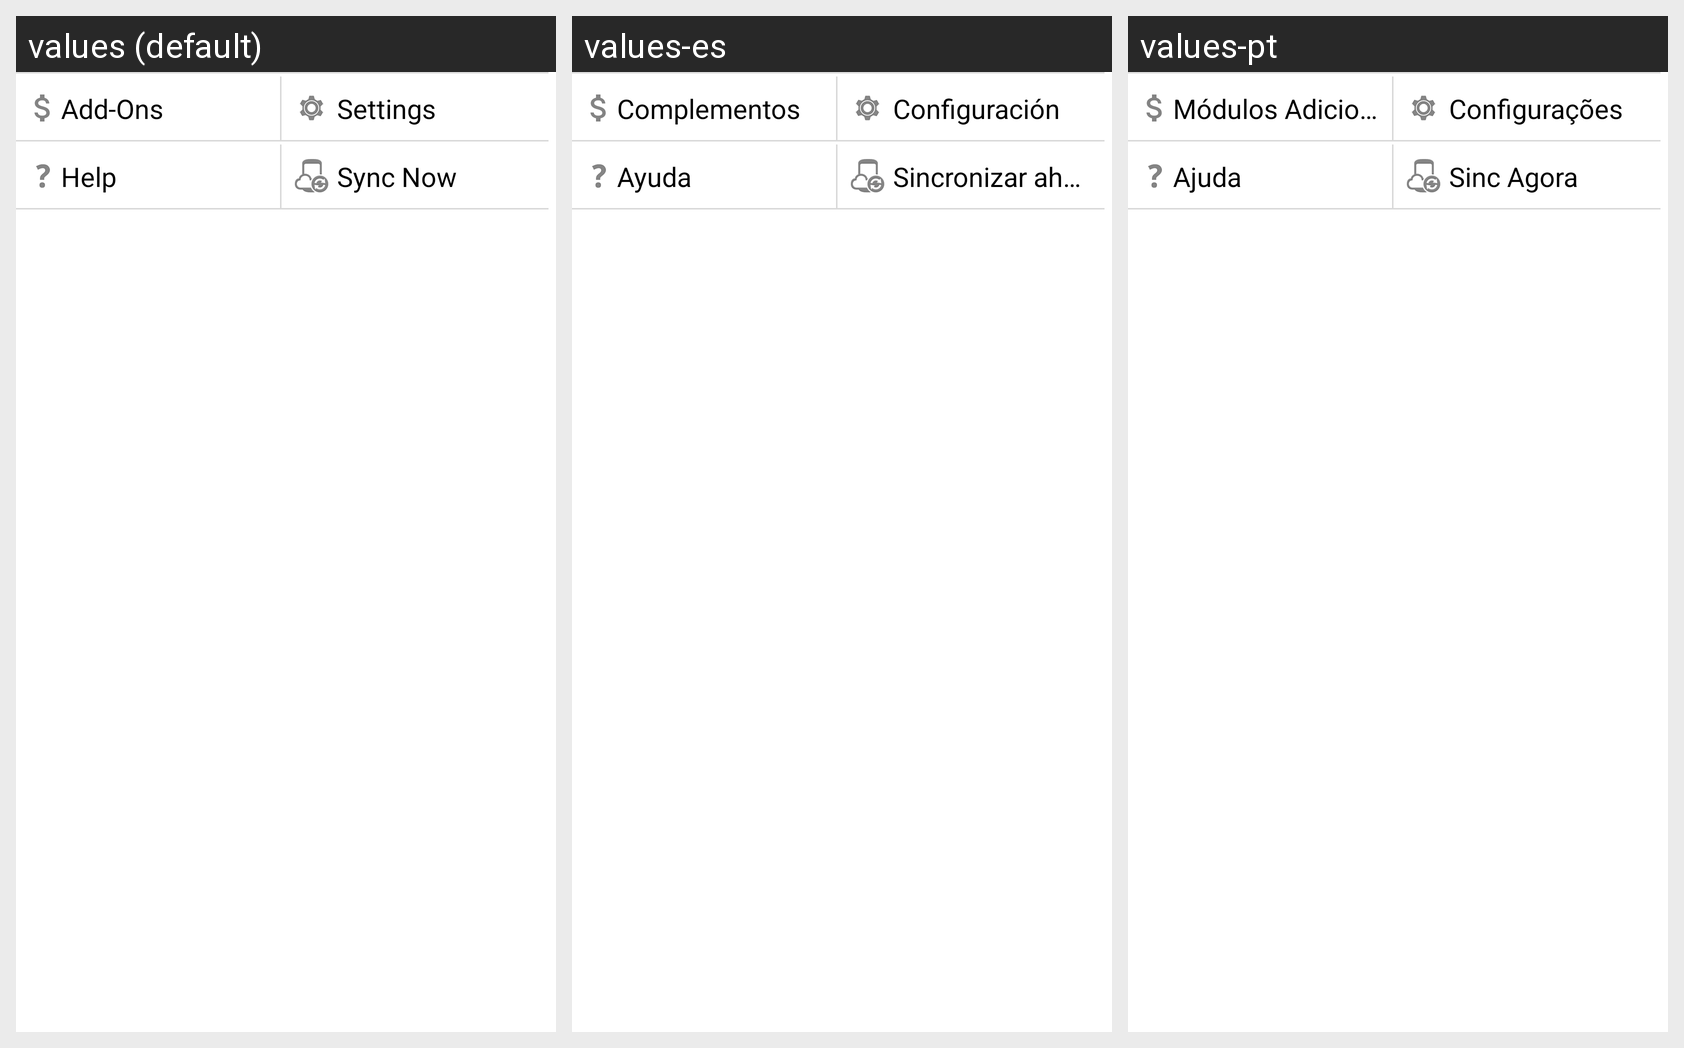

The same Android screen rendered under several of its app's locales, left to right. List the strings drawn on it with the default value and each locale's translation.
Android screen res/layout/nav_drawer_buttons.xml rendered under 3 locales, left to right: values (default), values-es, values-pt. Device: Nexus 5 (rendered at 1080×1920; each locale shown at half size, 540×960, under a caption strip naming it); theme UtlStylePacific.
Other locales in the repository, not shown: values-de, values-ja, values-ru.
Strings drawn on this screen, with the default value and each locale's value (text and hints the layout hard-codes, and strings that could not be matched under every locale, appear in the picture but are not listed):

add_ons
  values: Add-Ons
  values-es: Complementos
  values-pt: Módulos Adicionais

Settings
  values: Settings
  values-es: Configuración
  values-pt: Configurações

Help
  values: Help
  values-es: Ayuda
  values-pt: Ajuda

Sync_Now
  values: Sync Now
  values-es: Sincronizar ahora
  values-pt: Sinc Agora
